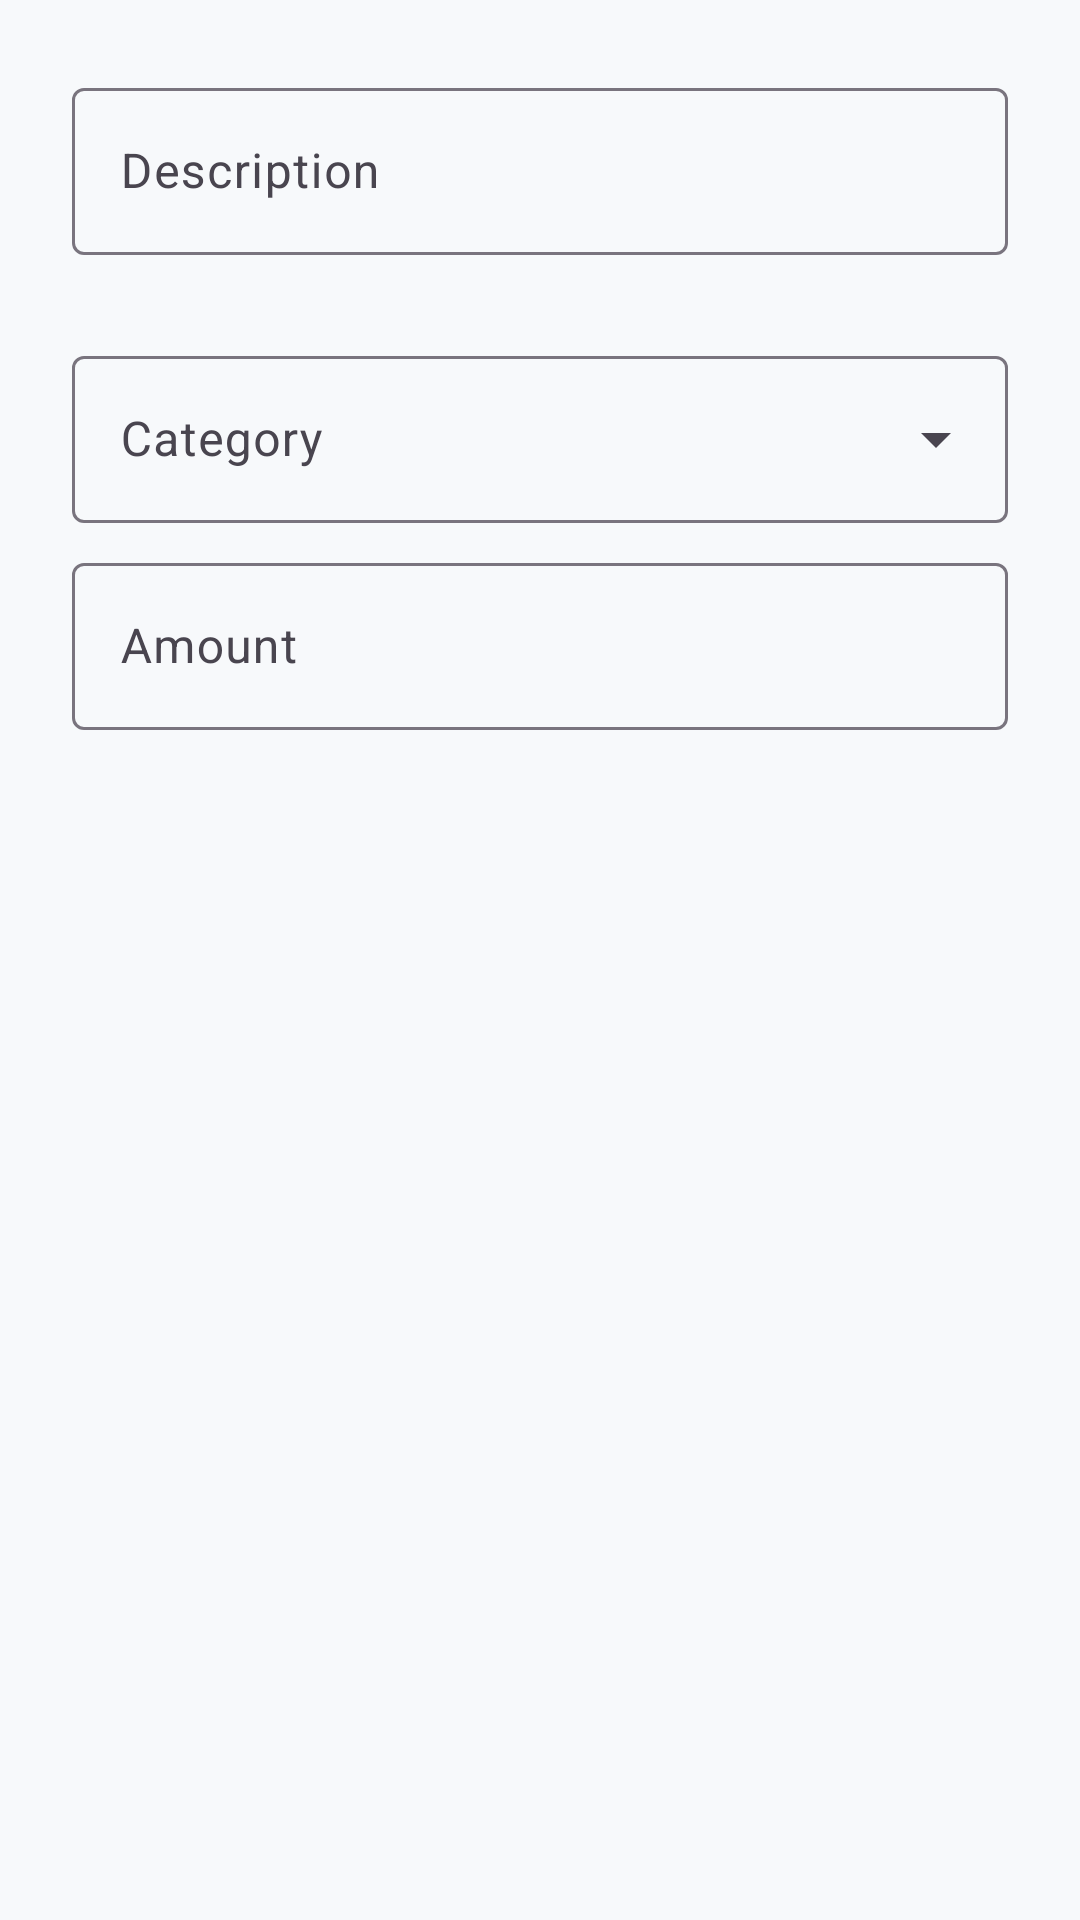

Android layout source for this screen:
<!-- AndroidManifest.xml: application theme Theme.SmartLedger -->
<!-- res/layout/dialog_add_expense.xml -->
<?xml version="1.0" encoding="utf-8"?>
<LinearLayout xmlns:android="http://schemas.android.com/apk/res/android"
    xmlns:app="http://schemas.android.com/apk/res-auto"
    android:layout_width="match_parent"
    android:layout_height="wrap_content"
    android:orientation="vertical"
    android:padding="24dp">

    <com.google.android.material.textfield.TextInputLayout
        android:id="@+id/til_description"
        android:layout_width="match_parent"
        android:layout_height="wrap_content"
        android:hint="Description"
        app:errorEnabled="true">

        <com.google.android.material.textfield.TextInputEditText
            android:id="@+id/edit_description"
            android:layout_width="match_parent"
            android:layout_height="wrap_content"
            android:inputType="textCapWords" />
    </com.google.android.material.textfield.TextInputLayout>

    <com.google.android.material.textfield.TextInputLayout
        android:id="@+id/til_category"
        style="@style/Widget.Material3.TextInputLayout.OutlinedBox.ExposedDropdownMenu"
        android:layout_width="match_parent"
        android:layout_height="wrap_content"
        android:layout_marginTop="8dp"
        android:hint="Category">

        <AutoCompleteTextView
            android:id="@+id/edit_category"
            android:layout_width="match_parent"
            android:layout_height="wrap_content"
            android:inputType="none" />
    </com.google.android.material.textfield.TextInputLayout>

    <com.google.android.material.textfield.TextInputLayout
        android:id="@+id/til_amount"
        android:layout_width="match_parent"
        android:layout_height="wrap_content"
        android:layout_marginTop="8dp"
        android:hint="Amount"
        app:errorEnabled="true"
        app:prefixText="$">

        <com.google.android.material.textfield.TextInputEditText
            android:id="@+id/edit_amount"
            android:layout_width="match_parent"
            android:layout_height="wrap_content"
            android:inputType="numberDecimal" />
    </com.google.android.material.textfield.TextInputLayout>

</LinearLayout>
<!-- resources referenced by this layout -->
<resources>
  <style name="Theme.SmartLedger" parent="Theme.Material3.DayNight.NoActionBar">
          <item name="colorPrimary">@color/sl_primary</item>
          <item name="colorPrimaryVariant">@color/sl_primary_dark</item>
          <item name="colorOnPrimary">@color/sl_text_on_dark</item>
          <item name="colorSecondary">@color/sl_navy</item>
          <item name="colorSecondaryVariant">@color/sl_navy_card</item>
          <item name="colorOnSecondary">@color/sl_text_on_dark</item>
          <item name="android:statusBarColor">@color/sl_primary_dark</item>
          <item name="android:navigationBarColor">@color/sl_surface</item>
          <item name="android:windowBackground">@color/sl_background</item>
      </style>
  <color name="sl_primary">#FF10B981</color>
  <color name="sl_primary_dark">#FF059669</color>
  <color name="sl_text_on_dark">#FFFFFFFF</color>
  <color name="sl_navy">#FF0A192F</color>
  <color name="sl_navy_card">#FF0D1C32</color>
  <color name="sl_surface">#FFFFFFFF</color>
  <color name="sl_background">#FFF7F9FB</color>
</resources>
